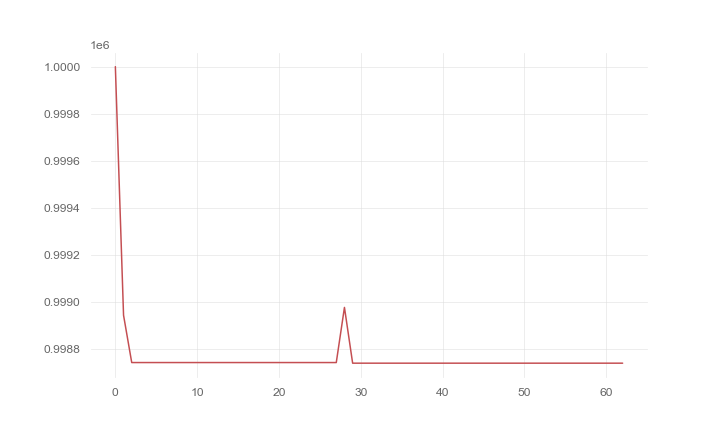

Values plotted in this chart, from the file beside it:
, 0
0, 1000000
1, 998942
2, 998741
3, 998741
4, 998741
5, 998741
6, 998741
7, 998741
8, 998741
9, 998741
10, 998741
11, 998741
12, 998741
13, 998741
14, 998741
15, 998741
16, 998741
17, 998741
18, 998741
19, 998741
20, 998741
21, 998741
22, 998741
23, 998741
24, 998741
25, 998741
26, 998741
27, 998741
28, 998976
29, 998738
30, 998738
31, 998738
32, 998738
33, 998738
34, 998738
35, 998738
36, 998738
37, 998738
38, 998738
39, 998738
40, 998738
41, 998738
42, 998738
43, 998738
44, 998738
45, 998738
46, 998738
47, 998738
48, 998738
49, 998738
50, 998738
51, 998738
52, 998738
53, 998738
54, 998738
55, 998738
56, 998738
57, 998738
58, 998738
59, 998738
... 3 more rows
